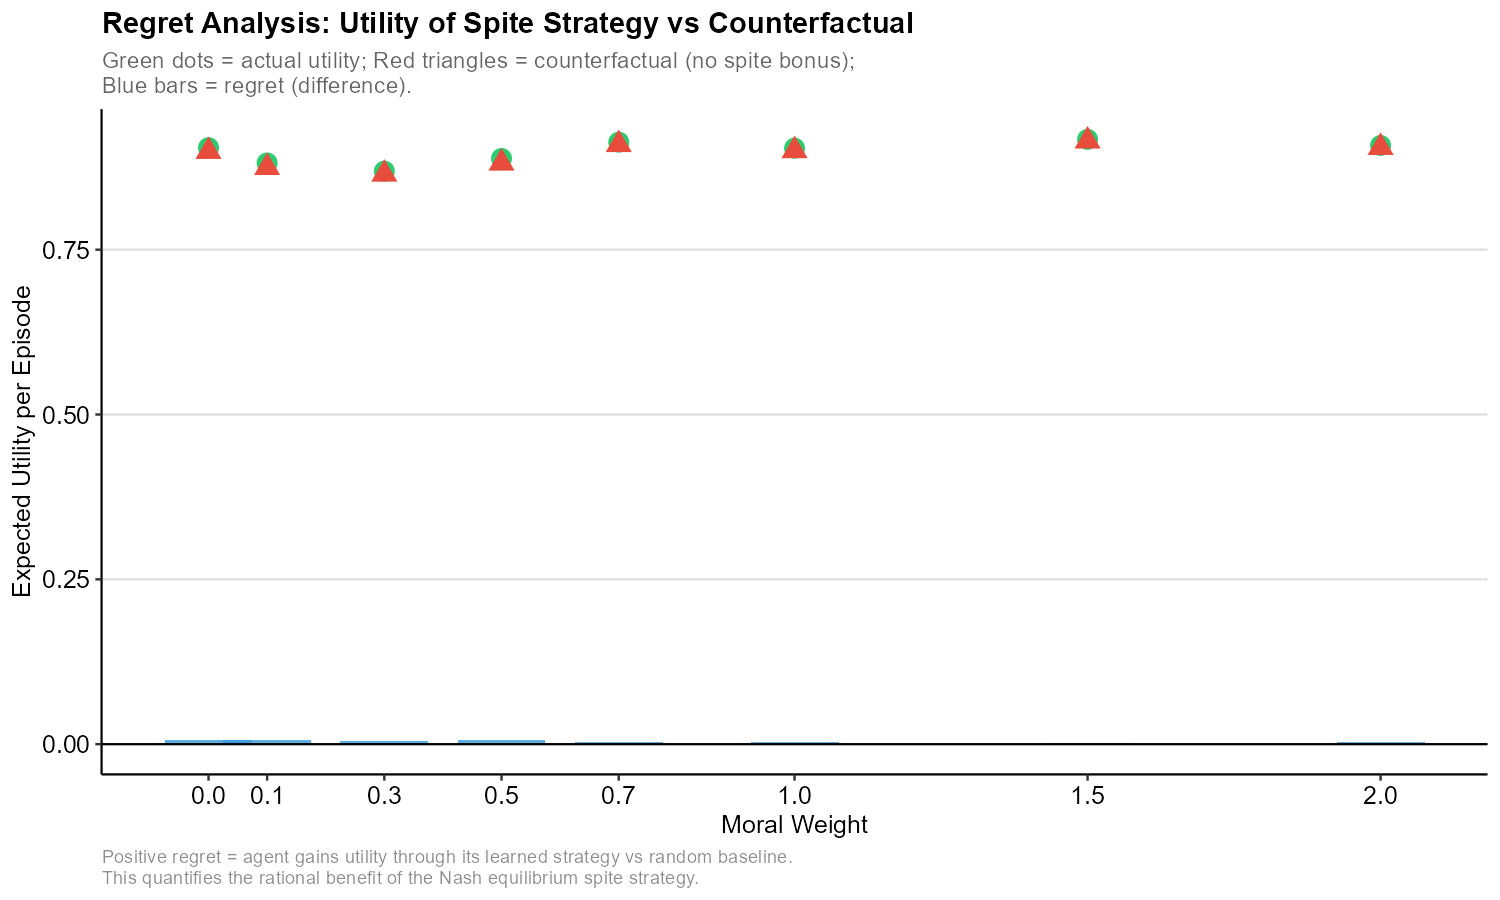

The file beside this chart, header and first rows:
moral_weight, actual_win_rate, actual_m24_rate, actual_loss_rate, expected_utility, cf_win_rate, cf_loss_rate, cf_m24_rate, cf_utility, regret
0, 0.9446, 0.01415, 0.04127, 0.9047, 0.9446, 0.04127, 0.01415, 0.8991, 0.00566
0.1, 0.9314, 0.01702, 0.0516, 0.8815, 0.9314, 0.0516, 0.01702, 0.8747, 0.00681
0.3, 0.9284, 0.0113, 0.06035, 0.8691, 0.9284, 0.06035, 0.0113, 0.8646, 0.00452
0.5, 0.9346, 0.01745, 0.04797, 0.8883, 0.9346, 0.04797, 0.01745, 0.8814, 0.00698
0.7, 0.9516, 0.009025, 0.0394, 0.9131, 0.9516, 0.0394, 0.009025, 0.9095, 0.00361
1, 0.9469, 0.00915, 0.04392, 0.9039, 0.9469, 0.04392, 0.00915, 0.9003, 0.00366
1.5, 0.9553, 0.00615, 0.03857, 0.9173, 0.9553, 0.03857, 0.00615, 0.9149, 0.00246
2, 0.9499, 0.007425, 0.04263, 0.9081, 0.9499, 0.04263, 0.007425, 0.9051, 0.00297
